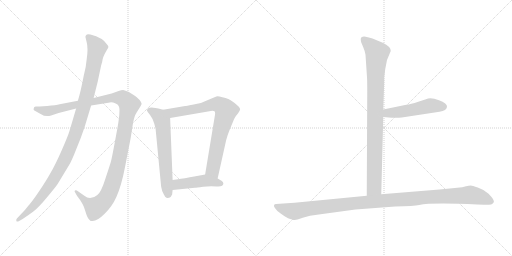
t = 0.00 s
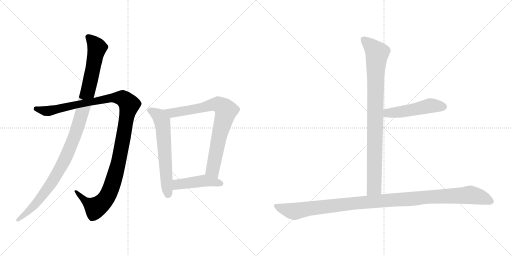
t = 1.50 s
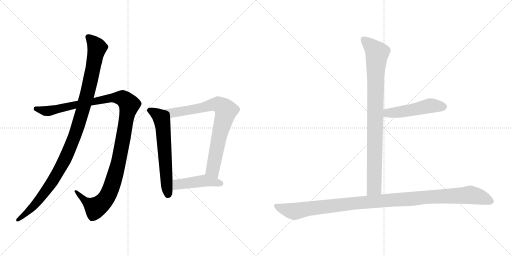
t = 2.99 s
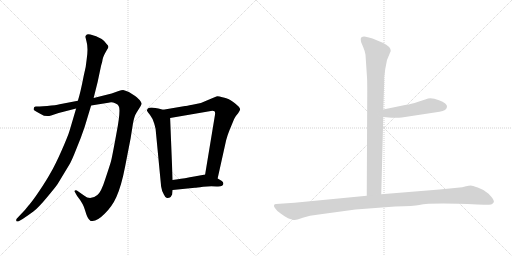
t = 4.48 s
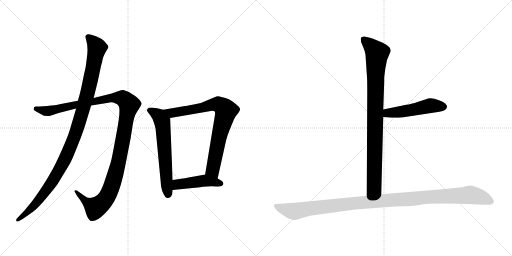
t = 5.98 s
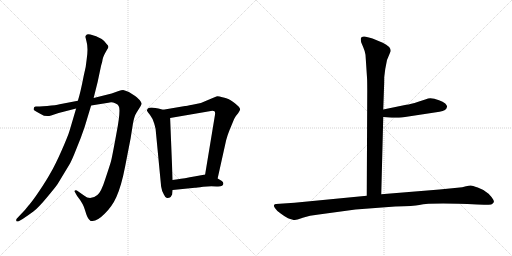
t = 7.47 s

The animated SVG that drew these frames (rendered in a browser with its animation timeline set to each time). Animation: 8 CSS @keyframes rules; one cycle of 7.47 s.

<svg version="1.1" viewBox="0 0 2048 1024" xmlns="http://www.w3.org/2000/svg">
  <g stroke="lightgray" stroke-dasharray="1,1" stroke-width="1" transform="scale(4, 4)">
    <line x1="0" y1="0" x2="256" y2="256"></line>
    <line x1="256" y1="0" x2="0" y2="256"></line>
    <line x1="128" y1="0" x2="128" y2="256"></line>
    <line x1="0" y1="128" x2="256" y2="128"></line>
    <line x1="256" y1="0" x2="512" y2="256"></line>
    <line x1="512" y1="0" x2="256" y2="256"></line>
    <line x1="384" y1="0" x2="384" y2="256"></line>
    <line x1="256" y1="128" x2="512" y2="128"></line>
  </g>
<g transform="scale(1, -1) translate(0, -850)">
   <style type="text/css">
    @keyframes keyframes0 {
      from {
       stroke: black;
       stroke-dashoffset: 1194;
       stroke-width: 128;
       }
       80% {
       animation-timing-function: step-end;
       stroke: black;
       stroke-dashoffset: 0;
       stroke-width: 128;
       }
       to {
       stroke: black;
       stroke-width: 1024;
       }
       }
       #make-me-a-hanzi-animation-0 {
         animation: keyframes0 1.221680s both;
         animation-delay: 0.000000s;
         animation-timing-function: linear;
       }
    @keyframes keyframes1 {
      from {
       stroke: black;
       stroke-dashoffset: 1085;
       stroke-width: 128;
       }
       78% {
       animation-timing-function: step-end;
       stroke: black;
       stroke-dashoffset: 0;
       stroke-width: 128;
       }
       to {
       stroke: black;
       stroke-width: 1024;
       }
       }
       #make-me-a-hanzi-animation-1 {
         animation: keyframes1 1.132975s both;
         animation-delay: 1.221680s;
         animation-timing-function: linear;
       }
    @keyframes keyframes2 {
      from {
       stroke: black;
       stroke-dashoffset: 619;
       stroke-width: 128;
       }
       67% {
       animation-timing-function: step-end;
       stroke: black;
       stroke-dashoffset: 0;
       stroke-width: 128;
       }
       to {
       stroke: black;
       stroke-width: 1024;
       }
       }
       #make-me-a-hanzi-animation-2 {
         animation: keyframes2 0.753743s both;
         animation-delay: 2.354655s;
         animation-timing-function: linear;
       }
    @keyframes keyframes3 {
      from {
       stroke: black;
       stroke-dashoffset: 787;
       stroke-width: 128;
       }
       72% {
       animation-timing-function: step-end;
       stroke: black;
       stroke-dashoffset: 0;
       stroke-width: 128;
       }
       to {
       stroke: black;
       stroke-width: 1024;
       }
       }
       #make-me-a-hanzi-animation-3 {
         animation: keyframes3 0.890462s both;
         animation-delay: 3.108398s;
         animation-timing-function: linear;
       }
    @keyframes keyframes4 {
      from {
       stroke: black;
       stroke-dashoffset: 449;
       stroke-width: 128;
       }
       59% {
       animation-timing-function: step-end;
       stroke: black;
       stroke-dashoffset: 0;
       stroke-width: 128;
       }
       to {
       stroke: black;
       stroke-width: 1024;
       }
       }
       #make-me-a-hanzi-animation-4 {
         animation: keyframes4 0.615397s both;
         animation-delay: 3.998860s;
         animation-timing-function: linear;
       }
    @keyframes keyframes5 {
      from {
       stroke: black;
       stroke-dashoffset: 904;
       stroke-width: 128;
       }
       75% {
       animation-timing-function: step-end;
       stroke: black;
       stroke-dashoffset: 0;
       stroke-width: 128;
       }
       to {
       stroke: black;
       stroke-width: 1024;
       }
       }
       #make-me-a-hanzi-animation-5 {
         animation: keyframes5 0.985677s both;
         animation-delay: 4.614257s;
         animation-timing-function: linear;
       }
    @keyframes keyframes6 {
      from {
       stroke: black;
       stroke-dashoffset: 495;
       stroke-width: 128;
       }
       62% {
       animation-timing-function: step-end;
       stroke: black;
       stroke-dashoffset: 0;
       stroke-width: 128;
       }
       to {
       stroke: black;
       stroke-width: 1024;
       }
       }
       #make-me-a-hanzi-animation-6 {
         animation: keyframes6 0.652832s both;
         animation-delay: 5.599934s;
         animation-timing-function: linear;
       }
    @keyframes keyframes7 {
      from {
       stroke: black;
       stroke-dashoffset: 1125;
       stroke-width: 128;
       }
       79% {
       animation-timing-function: step-end;
       stroke: black;
       stroke-dashoffset: 0;
       stroke-width: 128;
       }
       to {
       stroke: black;
       stroke-width: 1024;
       }
       }
       #make-me-a-hanzi-animation-7 {
         animation: keyframes7 1.165527s both;
         animation-delay: 6.252766s;
         animation-timing-function: linear;
       }
</style>
<path d="M 311.5 447.5 L 238.5 433.5 Q 224.5 429.5 188.5 426.5 L 172.5 425.5 Q 148.5 423.5 143.5 424.5 Q 139.5 424.5 136.5 421.5 L 134.5 414.5 Q 132.5 410.5 144.5 404.5 L 162.5 394.5 Q 183.5 380.5 204.5 388.5 L 234.5 398.5 L 304.5 416.5 L 364.5 428.5 L 433.5 439.5 Q 448.5 442.5 460.5 437.5 Q 472.5 432.5 474.5 426.5 Q 484.5 413.5 465.5 315.5 Q 447.5 216.5 443.5 203.5 Q 439.5 189.5 421.5 135.5 Q 404.5 81.5 389.5 70.5 Q 360.5 46.5 337.5 67.5 L 307.5 88.5 Q 302.5 90.5 299.5 88.5 Q 296.5 84.5 300.5 80.5 L 308.5 66.5 Q 333.5 35.5 340.5 8.5 Q 348.5 -19.5 355.5 -26.5 L 362.5 -33.5 Q 366.5 -34.5 370.5 -33.5 Q 389.5 -33.5 418.5 -4.5 Q 448.5 24.5 465.5 62.5 Q 485.5 106.5 500.5 184.5 L 522.5 297.5 L 531.5 354.5 Q 536.5 385.5 546.5 400.5 L 561.5 424.5 Q 566.5 432.5 566.5 435.5 Q 567.5 438.5 558.5 450.5 Q 544.5 464.5 540.5 466.5 L 515.5 482.5 Q 500.5 489.5 492.5 490.5 Q 485.5 490.5 474.5 486.5 L 446.5 476.5 L 374.5 458.5 L 311.5 447.5 Z" fill="lightgray"></path> 
<path d="M 341.5 703.5 L 346.5 682.5 Q 353.5 657.5 346.5 611.5 Q 344.5 583.5 334.5 545.5 Q 321.5 478.5 311.5 447.5 L 304.5 416.5 L 278.5 328.5 Q 272.5 307.5 246.5 248.5 Q 220.5 189.5 202.5 159.5 Q 185.5 128.5 156.5 85.5 Q 127.5 42.5 112.5 26.5 Q 102.5 12.5 84.5 -5.5 L 67.5 -23.5 Q 63.5 -28.5 65.5 -33.5 Q 67.5 -38.5 76.5 -33.5 L 90.5 -25.5 Q 114.5 -9.5 133.5 4.5 Q 152.5 18.5 187.5 60.5 Q 222.5 102.5 230.5 114.5 L 276.5 190.5 Q 286.5 206.5 304.5 252.5 Q 323.5 297.5 338.5 342.5 L 364.5 428.5 L 374.5 458.5 L 390.5 522.5 L 404.5 588.5 Q 409.5 603.5 410.5 613.5 Q 412.5 622.5 418.5 634.5 L 428.5 652.5 Q 432.5 657.5 433.5 662.5 Q 434.5 666.5 426.5 674.5 Q 411.5 699.5 361.5 712.5 Q 346.5 714.5 345.5 710.5 Q 343.5 709.5 341.5 703.5 Z" fill="lightgray"></path> 
<path d="M 652.5 411.5 L 633.5 416.5 Q 631.5 417.5 613.5 419.5 Q 595.5 420.5 591.5 416.5 Q 587.5 411.5 587.5 408.5 Q 588.5 405.5 599.5 391.5 Q 610.5 377.5 616.5 357.5 Q 622.5 336.5 622.5 333.5 L 644.5 104.5 Q 646.5 88.5 655.5 72.5 Q 662.5 56.5 669.5 58.5 Q 677.5 59.5 682.5 62.5 L 688.5 72.5 L 690.5 90.5 L 690.5 130.5 L 680.5 378.5 C 679.5 404.5 679.5 404.5 652.5 411.5 Z" fill="lightgray"></path> 
<path d="M 870.5 136.5 L 904.5 289.5 Q 911.5 314.5 917.5 328.5 L 936.5 374.5 Q 940.5 384.5 952.5 397.5 Q 960.5 409.5 960.5 412.5 Q 960.5 421.5 939.5 437.5 Q 918.5 452.5 913.5 454.5 Q 908.5 456.5 889.5 461.5 Q 871.5 466.5 865.5 464.5 Q 859.5 462.5 848.5 457.5 L 803.5 438.5 L 769.5 431.5 Q 744.5 426.5 740.5 426.5 L 652.5 411.5 C 622.5 406.5 650.5 373.5 680.5 378.5 L 843.5 406.5 Q 860.5 409.5 860.5 397.5 Q 860.5 393.5 859.5 388.5 L 820.5 152.5 C 815.5 122.5 863.5 107.5 870.5 136.5 Z" fill="lightgray"></path> 
<path d="M 893.5 116.5 Q 893.5 122.5 887.5 126.5 Q 872.5 136.5 870.5 136.5 C 843.5 149.5 833.5 154.5 820.5 152.5 L 782.5 145.5 Q 732.5 136.5 711.5 133.5 L 690.5 130.5 C 660.5 126.5 660.5 87.5 690.5 90.5 L 779.5 99.5 Q 785.5 99.5 812.5 103.5 Q 840.5 106.5 866.5 104.5 Q 893.5 102.5 893.5 116.5 Z" fill="lightgray"></path> 
<path d="M 1462.0 631.5 L 1468.0 540.5 Q 1469.0 527.5 1469.0 486.5 L 1467.0 67.5 C 1467.0 37.5 1524.0 43.5 1525.0 73.5 L 1533.0 382.5 L 1533.0 412.5 L 1536.0 498.5 Q 1537.0 516.5 1537.0 542.5 L 1541.0 574.5 L 1548.0 610.5 L 1563.0 646.5 Q 1563.0 664.5 1531.0 679.5 L 1490.0 696.5 Q 1482.0 699.5 1463.0 703.5 Q 1443.0 706.5 1443.0 693.5 Q 1443.0 688.5 1445.0 680.5 L 1453.0 661.5 Q 1460.0 645.5 1462.0 631.5 Z" fill="lightgray"></path> 
<path d="M 1533.0 382.5 L 1567.0 379.5 Q 1570.0 378.5 1607.0 380.5 L 1758.0 403.5 Q 1787.0 407.5 1788.0 423.5 Q 1789.0 428.5 1781.0 436.5 Q 1772.0 444.5 1756.0 449.5 Q 1722.0 462.5 1704.0 453.5 L 1673.0 443.5 Q 1642.0 433.5 1625.0 431.5 L 1533.0 412.5 C 1504.0 406.5 1503.0 385.5 1533.0 382.5 Z" fill="lightgray"></path> 
<path d="M 1467.0 67.5 L 1178.0 39.5 L 1104.0 34.5 Q 1098.0 34.5 1096.0 29.5 Q 1094.0 24.5 1102.0 15.5 Q 1107.0 6.5 1124.0 -4.5 Q 1140.0 -16.5 1152.0 -22.5 Q 1174.0 -30.5 1180.0 -29.5 Q 1185.0 -29.5 1211.0 -20.5 Q 1237.0 -11.5 1275.0 -7.5 L 1422.0 12.5 L 1581.0 24.5 Q 1656.0 26.5 1677.0 30.5 Q 1725.0 40.5 1909.0 32.5 L 1936.0 31.5 Q 1948.0 30.5 1965.0 32.5 Q 1972.0 35.5 1975.0 41.5 Q 1978.0 46.5 1966.0 62.5 Q 1954.0 78.5 1943.0 83.5 Q 1932.0 92.5 1911.0 100.5 Q 1889.0 108.5 1883.0 108.5 Q 1876.0 108.5 1864.0 105.5 Q 1851.0 101.5 1829.0 99.5 L 1758.0 92.5 L 1525.0 73.5 L 1467.0 67.5 Z" fill="lightgray"></path> 
      <clipPath id="make-me-a-hanzi-clip-0">
      <path d="M 311.5 447.5 L 238.5 433.5 Q 224.5 429.5 188.5 426.5 L 172.5 425.5 Q 148.5 423.5 143.5 424.5 Q 139.5 424.5 136.5 421.5 L 134.5 414.5 Q 132.5 410.5 144.5 404.5 L 162.5 394.5 Q 183.5 380.5 204.5 388.5 L 234.5 398.5 L 304.5 416.5 L 364.5 428.5 L 433.5 439.5 Q 448.5 442.5 460.5 437.5 Q 472.5 432.5 474.5 426.5 Q 484.5 413.5 465.5 315.5 Q 447.5 216.5 443.5 203.5 Q 439.5 189.5 421.5 135.5 Q 404.5 81.5 389.5 70.5 Q 360.5 46.5 337.5 67.5 L 307.5 88.5 Q 302.5 90.5 299.5 88.5 Q 296.5 84.5 300.5 80.5 L 308.5 66.5 Q 333.5 35.5 340.5 8.5 Q 348.5 -19.5 355.5 -26.5 L 362.5 -33.5 Q 366.5 -34.5 370.5 -33.5 Q 389.5 -33.5 418.5 -4.5 Q 448.5 24.5 465.5 62.5 Q 485.5 106.5 500.5 184.5 L 522.5 297.5 L 531.5 354.5 Q 536.5 385.5 546.5 400.5 L 561.5 424.5 Q 566.5 432.5 566.5 435.5 Q 567.5 438.5 558.5 450.5 Q 544.5 464.5 540.5 466.5 L 515.5 482.5 Q 500.5 489.5 492.5 490.5 Q 485.5 490.5 474.5 486.5 L 446.5 476.5 L 374.5 458.5 L 311.5 447.5 Z" fill="lightgray"></path>
      </clipPath>
      <path clip-path="url(#make-me-a-hanzi-clip-0)" d="M 143.5 415.5 L 186.5 405.5 L 460.5 459.5 L 490.5 457.5 L 517.5 431.5 L 469.5 180.5 L 446.5 103.5 L 426.5 60.5 L 383.5 19.5 L 342.5 44.5 L 303.5 84.5 " fill="none" id="make-me-a-hanzi-animation-0" stroke-dasharray="1066 2132" stroke-linecap="round"></path>

      <clipPath id="make-me-a-hanzi-clip-1">
      <path d="M 341.5 703.5 L 346.5 682.5 Q 353.5 657.5 346.5 611.5 Q 344.5 583.5 334.5 545.5 Q 321.5 478.5 311.5 447.5 L 304.5 416.5 L 278.5 328.5 Q 272.5 307.5 246.5 248.5 Q 220.5 189.5 202.5 159.5 Q 185.5 128.5 156.5 85.5 Q 127.5 42.5 112.5 26.5 Q 102.5 12.5 84.5 -5.5 L 67.5 -23.5 Q 63.5 -28.5 65.5 -33.5 Q 67.5 -38.5 76.5 -33.5 L 90.5 -25.5 Q 114.5 -9.5 133.5 4.5 Q 152.5 18.5 187.5 60.5 Q 222.5 102.5 230.5 114.5 L 276.5 190.5 Q 286.5 206.5 304.5 252.5 Q 323.5 297.5 338.5 342.5 L 364.5 428.5 L 374.5 458.5 L 390.5 522.5 L 404.5 588.5 Q 409.5 603.5 410.5 613.5 Q 412.5 622.5 418.5 634.5 L 428.5 652.5 Q 432.5 657.5 433.5 662.5 Q 434.5 666.5 426.5 674.5 Q 411.5 699.5 361.5 712.5 Q 346.5 714.5 345.5 710.5 Q 343.5 709.5 341.5 703.5 Z" fill="lightgray"></path>
      </clipPath>
      <path clip-path="url(#make-me-a-hanzi-clip-1)" d="M 353.5 701.5 L 377.5 677.5 L 387.5 657.5 L 345.5 459.5 L 293.5 293.5 L 271.5 237.5 L 209.5 124.5 L 144.5 37.5 L 71.5 -29.5 " fill="none" id="make-me-a-hanzi-animation-1" stroke-dasharray="957 1914" stroke-linecap="round"></path>

      <clipPath id="make-me-a-hanzi-clip-2">
      <path d="M 652.5 411.5 L 633.5 416.5 Q 631.5 417.5 613.5 419.5 Q 595.5 420.5 591.5 416.5 Q 587.5 411.5 587.5 408.5 Q 588.5 405.5 599.5 391.5 Q 610.5 377.5 616.5 357.5 Q 622.5 336.5 622.5 333.5 L 644.5 104.5 Q 646.5 88.5 655.5 72.5 Q 662.5 56.5 669.5 58.5 Q 677.5 59.5 682.5 62.5 L 688.5 72.5 L 690.5 90.5 L 690.5 130.5 L 680.5 378.5 C 679.5 404.5 679.5 404.5 652.5 411.5 Z" fill="lightgray"></path>
      </clipPath>
      <path clip-path="url(#make-me-a-hanzi-clip-2)" d="M 595.5 409.5 L 636.5 385.5 L 648.5 365.5 L 671.5 74.5 " fill="none" id="make-me-a-hanzi-animation-2" stroke-dasharray="491 982" stroke-linecap="round"></path>

      <clipPath id="make-me-a-hanzi-clip-3">
      <path d="M 870.5 136.5 L 904.5 289.5 Q 911.5 314.5 917.5 328.5 L 936.5 374.5 Q 940.5 384.5 952.5 397.5 Q 960.5 409.5 960.5 412.5 Q 960.5 421.5 939.5 437.5 Q 918.5 452.5 913.5 454.5 Q 908.5 456.5 889.5 461.5 Q 871.5 466.5 865.5 464.5 Q 859.5 462.5 848.5 457.5 L 803.5 438.5 L 769.5 431.5 Q 744.5 426.5 740.5 426.5 L 652.5 411.5 C 622.5 406.5 650.5 373.5 680.5 378.5 L 843.5 406.5 Q 860.5 409.5 860.5 397.5 Q 860.5 393.5 859.5 388.5 L 820.5 152.5 C 815.5 122.5 863.5 107.5 870.5 136.5 Z" fill="lightgray"></path>
      </clipPath>
      <path clip-path="url(#make-me-a-hanzi-clip-3)" d="M 660.5 408.5 L 699.5 399.5 L 871.5 433.5 L 904.5 408.5 L 874.5 297.5 L 850.5 171.5 L 866.5 145.5 " fill="none" id="make-me-a-hanzi-animation-3" stroke-dasharray="659 1318" stroke-linecap="round"></path>

      <clipPath id="make-me-a-hanzi-clip-4">
      <path d="M 893.5 116.5 Q 893.5 122.5 887.5 126.5 Q 872.5 136.5 870.5 136.5 C 843.5 149.5 833.5 154.5 820.5 152.5 L 782.5 145.5 Q 732.5 136.5 711.5 133.5 L 690.5 130.5 C 660.5 126.5 660.5 87.5 690.5 90.5 L 779.5 99.5 Q 785.5 99.5 812.5 103.5 Q 840.5 106.5 866.5 104.5 Q 893.5 102.5 893.5 116.5 Z" fill="lightgray"></path>
      </clipPath>
      <path clip-path="url(#make-me-a-hanzi-clip-4)" d="M 697.5 97.5 L 711.5 112.5 L 805.5 126.5 L 882.5 116.5 " fill="none" id="make-me-a-hanzi-animation-4" stroke-dasharray="321 642" stroke-linecap="round"></path>

      <clipPath id="make-me-a-hanzi-clip-5">
      <path d="M 1462.0 631.5 L 1468.0 540.5 Q 1469.0 527.5 1469.0 486.5 L 1467.0 67.5 C 1467.0 37.5 1524.0 43.5 1525.0 73.5 L 1533.0 382.5 L 1533.0 412.5 L 1536.0 498.5 Q 1537.0 516.5 1537.0 542.5 L 1541.0 574.5 L 1548.0 610.5 L 1563.0 646.5 Q 1563.0 664.5 1531.0 679.5 L 1490.0 696.5 Q 1482.0 699.5 1463.0 703.5 Q 1443.0 706.5 1443.0 693.5 Q 1443.0 688.5 1445.0 680.5 L 1453.0 661.5 Q 1460.0 645.5 1462.0 631.5 Z" fill="lightgray"></path>
      </clipPath>
      <path clip-path="url(#make-me-a-hanzi-clip-5)" d="M 1456.0 692.5 L 1509.0 638.5 L 1502.0 550.5 L 1497.0 100.5 L 1474.0 75.5 " fill="none" id="make-me-a-hanzi-animation-5" stroke-dasharray="776 1552" stroke-linecap="round"></path>

      <clipPath id="make-me-a-hanzi-clip-6">
      <path d="M 1533.0 382.5 L 1567.0 379.5 Q 1570.0 378.5 1607.0 380.5 L 1758.0 403.5 Q 1787.0 407.5 1788.0 423.5 Q 1789.0 428.5 1781.0 436.5 Q 1772.0 444.5 1756.0 449.5 Q 1722.0 462.5 1704.0 453.5 L 1673.0 443.5 Q 1642.0 433.5 1625.0 431.5 L 1533.0 412.5 C 1504.0 406.5 1503.0 385.5 1533.0 382.5 Z" fill="lightgray"></path>
      </clipPath>
      <path clip-path="url(#make-me-a-hanzi-clip-6)" d="M 1539.0 390.5 L 1551.0 398.5 L 1626.0 406.5 L 1721.0 427.5 L 1773.0 423.5 " fill="none" id="make-me-a-hanzi-animation-6" stroke-dasharray="367 734" stroke-linecap="round"></path>

      <clipPath id="make-me-a-hanzi-clip-7">
      <path d="M 1467.0 67.5 L 1178.0 39.5 L 1104.0 34.5 Q 1098.0 34.5 1096.0 29.5 Q 1094.0 24.5 1102.0 15.5 Q 1107.0 6.5 1124.0 -4.5 Q 1140.0 -16.5 1152.0 -22.5 Q 1174.0 -30.5 1180.0 -29.5 Q 1185.0 -29.5 1211.0 -20.5 Q 1237.0 -11.5 1275.0 -7.5 L 1422.0 12.5 L 1581.0 24.5 Q 1656.0 26.5 1677.0 30.5 Q 1725.0 40.5 1909.0 32.5 L 1936.0 31.5 Q 1948.0 30.5 1965.0 32.5 Q 1972.0 35.5 1975.0 41.5 Q 1978.0 46.5 1966.0 62.5 Q 1954.0 78.5 1943.0 83.5 Q 1932.0 92.5 1911.0 100.5 Q 1889.0 108.5 1883.0 108.5 Q 1876.0 108.5 1864.0 105.5 Q 1851.0 101.5 1829.0 99.5 L 1758.0 92.5 L 1525.0 73.5 L 1467.0 67.5 Z" fill="lightgray"></path>
      </clipPath>
      <path clip-path="url(#make-me-a-hanzi-clip-7)" d="M 1104.0 24.5 L 1178.0 5.5 L 1416.0 37.5 L 1881.0 70.5 L 1922.0 62.5 L 1963.0 44.5 " fill="none" id="make-me-a-hanzi-animation-7" stroke-dasharray="997 1994" stroke-linecap="round"></path>

</g>
</svg>
